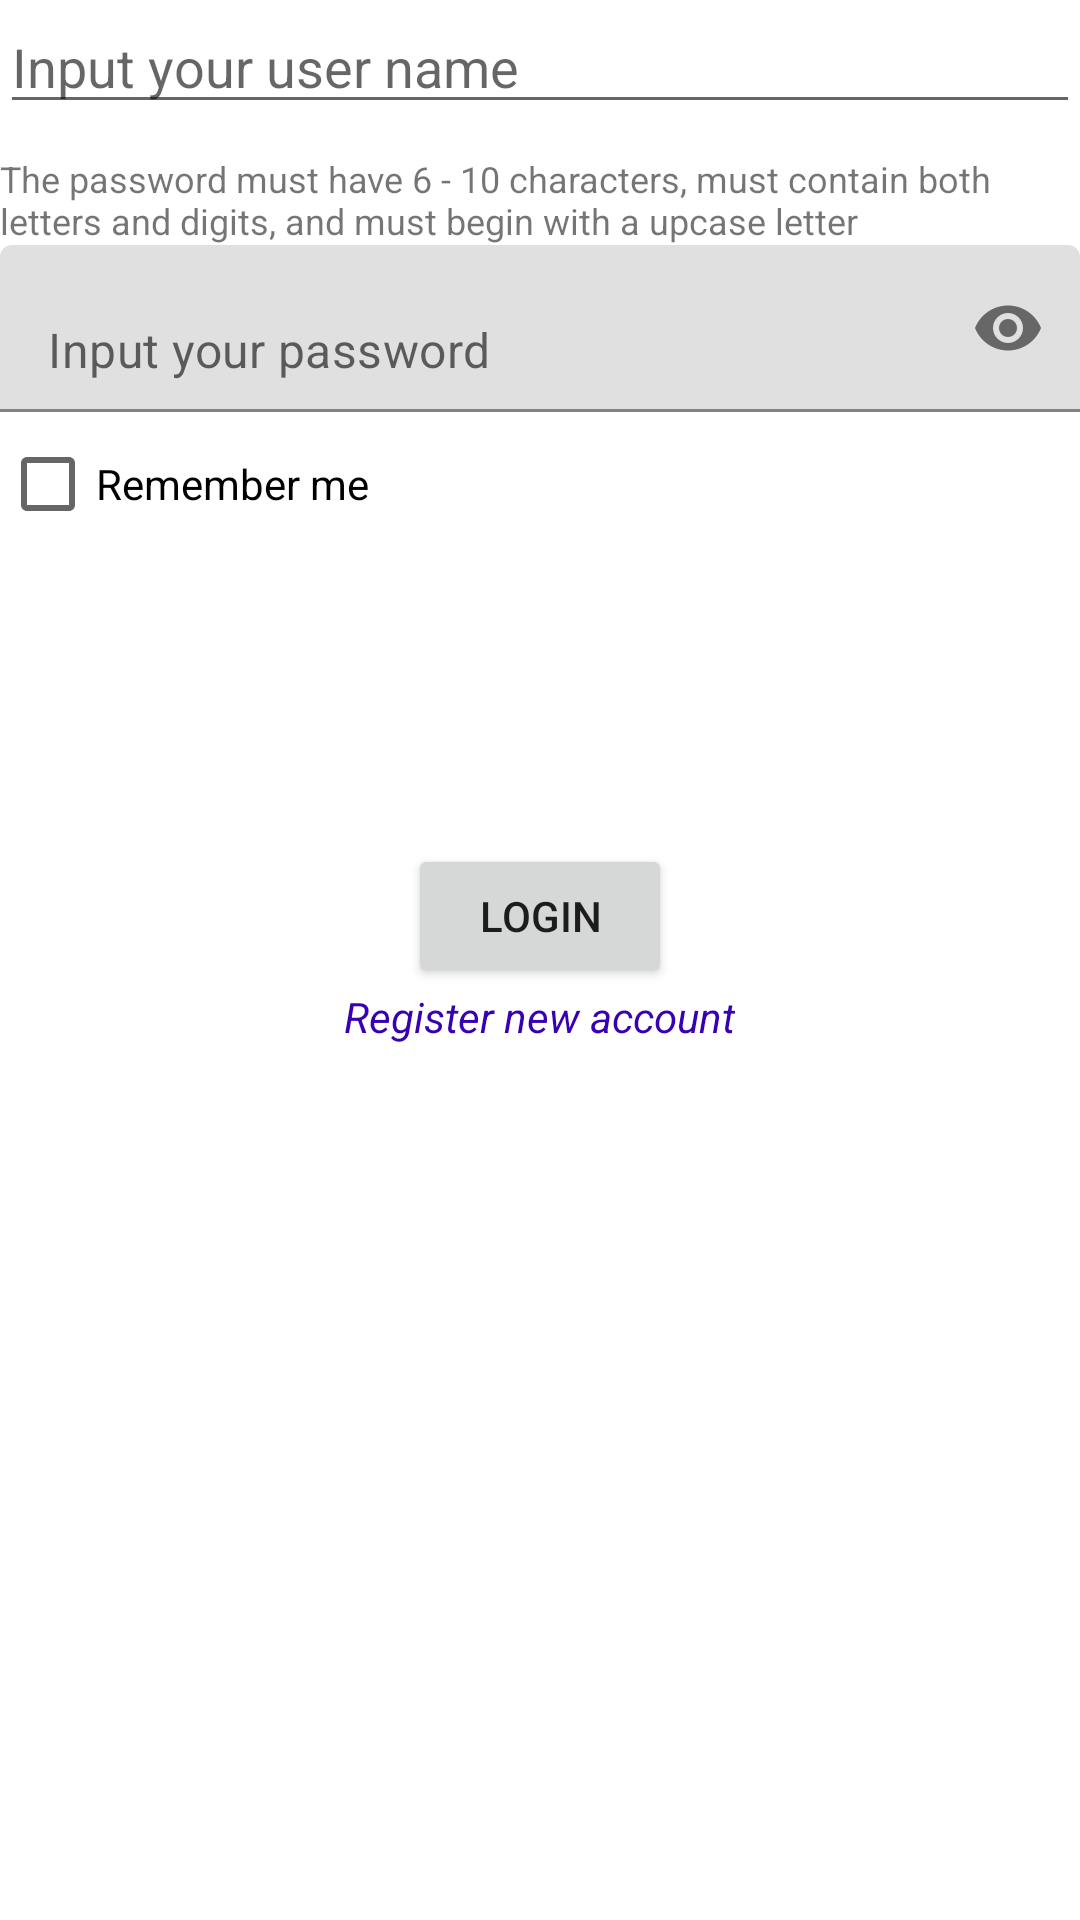

Here is an Android app screen rendered from its layout file. Give the layout XML and the strings, colors and styles it references.
<!-- AndroidManifest.xml: application theme Theme.WorkReminder -->
<!-- res/layout/activity_login.xml -->
<?xml version="1.0" encoding="utf-8"?>
<LinearLayout xmlns:android="http://schemas.android.com/apk/res/android"
    xmlns:tools="http://schemas.android.com/tools"
    android:layout_width="match_parent"
    android:layout_height="match_parent"
    xmlns:app="http://schemas.android.com/apk/res-auto"
    android:orientation="vertical"
    tools:context=".activities.login.login.LoginActivity">

    <EditText
        android:id="@+id/input_user"
        android:hint="@string/input_user"
        android:layout_width="match_parent"
        android:layout_height="wrap_content"
        android:autofillHints=""
        android:inputType="text" />

    <TextView
        android:layout_marginTop="10dp"
        android:layout_width="match_parent"
        android:layout_height="wrap_content"
        android:text="@string/passwork_require"
        android:textSize="12sp"/>


    <com.google.android.material.textfield.TextInputLayout
        android:layout_width="match_parent"
        android:layout_height="wrap_content"
        app:passwordToggleEnabled="true"
        app:hintEnabled="false">

        <com.google.android.material.textfield.TextInputEditText
            android:id="@+id/input_password"
            android:layout_width="match_parent"
            android:layout_height="wrap_content"
            android:hint="@string/input_password"
            android:inputType="textPassword"/>

    </com.google.android.material.textfield.TextInputLayout>

    <CheckBox
        android:id="@+id/check_box_remember"
        android:layout_width="wrap_content"
        android:layout_height="wrap_content"
        android:text="@string/remember_me"/>

    <ProgressBar
        android:id="@+id/login_progress_bar"
        android:layout_width="wrap_content"
        android:layout_height="wrap_content"
        android:visibility="invisible"
        android:layout_margin="24dp"
        android:layout_gravity="center"
        android:indeterminate="true"/>

    <Button
        android:id="@+id/btn_login"
        android:text="@string/btn_login"
        android:layout_width="wrap_content"
        android:layout_height="wrap_content"
        android:layout_gravity="center"/>

    <TextView
        android:id="@+id/txt_register_new_account"
        android:layout_width="wrap_content"
        android:layout_height="wrap_content"
        android:layout_gravity="center"
        android:clickable="true"
        android:minHeight="48dp"
        android:text="@string/register_new_account"
        android:textColor="@color/purple_700"
        android:textStyle="italic" />

</LinearLayout>
<!-- resources referenced by this layout -->
<resources>
  <string name="btn_login">Login</string>
  <string name="input_password">Input your password</string>
  <string name="input_user">Input your user name</string>
  <string name="passwork_require">The password must have 6 - 10 characters, must contain both letters and digits, and must begin with a upcase letter</string>
  <string name="register_new_account">Register new account</string>
  <string name="remember_me">Remember me</string>
  <style name="Theme.WorkReminder" parent="Theme.MaterialComponents.DayNight.DarkActionBar">
          
          <item name="colorPrimary">@color/purple_500</item>
          <item name="colorPrimaryVariant">@color/purple_700</item>
          <item name="colorOnPrimary">@color/white</item>
          
          <item name="colorSecondary">@color/teal_200</item>
          <item name="colorSecondaryVariant">@color/teal_700</item>
          <item name="colorOnSecondary">@color/black</item>
          
          <item name="android:statusBarColor">?attr/colorPrimaryVariant</item>
          
      </style>
  <!-- not gathered from this repository: default colours our renderer supplied (Android Studio template values) -->
  <color name="purple_500">#FF6200EE</color>
  <color name="purple_700">#FF3700B3</color>
  <color name="teal_200">#FF03DAC5</color>
  <color name="teal_700">#FF018786</color>
  <color name="black">#FF000000</color>
  <color name="white">#FFFFFFFF</color>
</resources>
